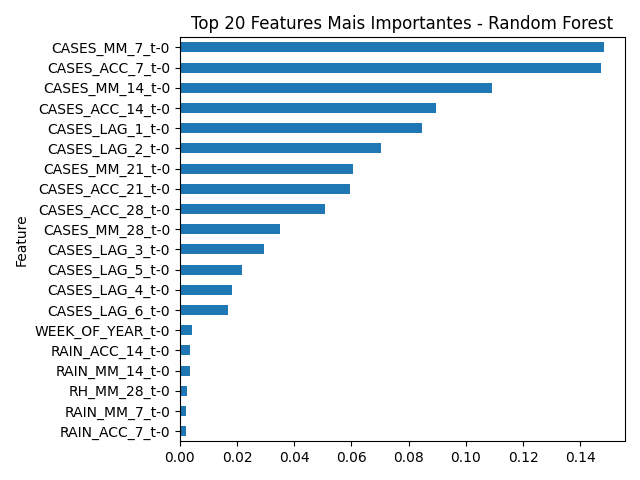

Values plotted in this chart, from the file beside it:
Feature, Importance
CASES_MM_7_t-0, 0.1482
CASES_ACC_7_t-0, 0.1472
CASES_MM_14_t-0, 0.1091
CASES_ACC_14_t-0, 0.08958
CASES_LAG_1_t-0, 0.08476
CASES_LAG_2_t-0, 0.07025
CASES_MM_21_t-0, 0.06058
CASES_ACC_21_t-0, 0.05964
CASES_ACC_28_t-0, 0.05091
CASES_MM_28_t-0, 0.03509
CASES_LAG_3_t-0, 0.02938
CASES_LAG_5_t-0, 0.02171
CASES_LAG_4_t-0, 0.01842
CASES_LAG_6_t-0, 0.01694
WEEK_OF_YEAR_t-0, 0.004123
RAIN_ACC_14_t-0, 0.003596
RAIN_MM_14_t-0, 0.003548
RH_MM_28_t-0, 0.00265
RAIN_MM_7_t-0, 0.002238
RAIN_ACC_7_t-0, 0.002234
RAIN_ACC_28_t-0, 0.002225
RH_MM_21_t-0, 0.002212
TEMP_RANGE_MM_28_t-0, 0.002203
TEMP_RANGE_MM_7_t-0, 0.00211
TEM_AVG_MM_14_t-0, 0.002104
RAIN_ACC_21_t-0, 0.001966
TEM_AVG_MM_28_t-0, 0.001927
TEMP_RANGE_MM_21_t-0, 0.001918
TEM_AVG_MM_21_t-0, 0.00191
TEM_AVG_MM_7_t-0, 0.001905
RAIN_MM_28_t-0, 0.001902
TEM_MIN_t-0, 0.001783
RAIN_MM_21_t-0, 0.001638
TEM_AVG_t-0, 0.001623
RH_MM_14_t-0, 0.001474
TEMP_RANGE_t-0, 0.001406
RH_MM_7_t-0, 0.0014
RAIN_t-0, 0.001352
TEM_MAX_t-0, 0.001339
TEMP_RANGE_MM_14_t-0, 0.00132
RH_AVG_t-0, 0.001319
RH_MAX_t-0, 0.001267
RH_MIN_t-0, 0.001257
IDEAL_TEMP_t-0, 0.000149
EXTREME_RAIN_t-0, 9.800262862757187e-05
SIGNIFICANT_RAIN_t-0, 8.59911155658144e-05
EXTREME_TEMP_t-0, 8.026415386247543e-06
